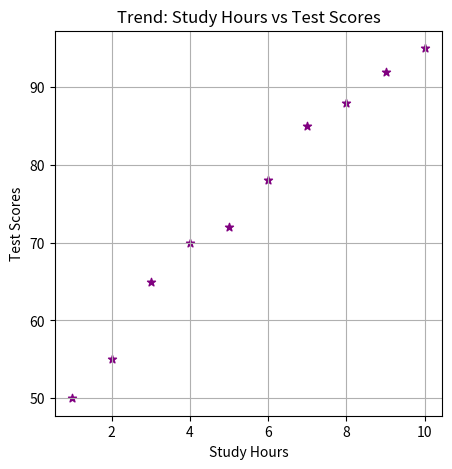

This chart was generated by the following Python code: (Note: this script raises an exception after producing the figure.)
import matplotlib.pyplot as plt

# Data
study_hours = [1,2,3,4,5,6,7,8,9,10]
test_scores = [50,55,65,70,72,78,85,88,92,95]

# Create scatter plot
plt.figure(figsize=(5, 5))
plt.scatter(study_hours, test_scores, color='purple', marker='*')
plt.xlabel("Study Hours")
plt.ylabel("Test Scores")
plt.title("Trend: Study Hours vs Test Scores")
plt.grid(True)

# Save
plt.savefig("week9/study_hours_vs_test_scores.png")
plt.show()

# Q: What trend do you observe?
# A: According to the scatter plot trend, there is a favorable link between study hours and test scores.